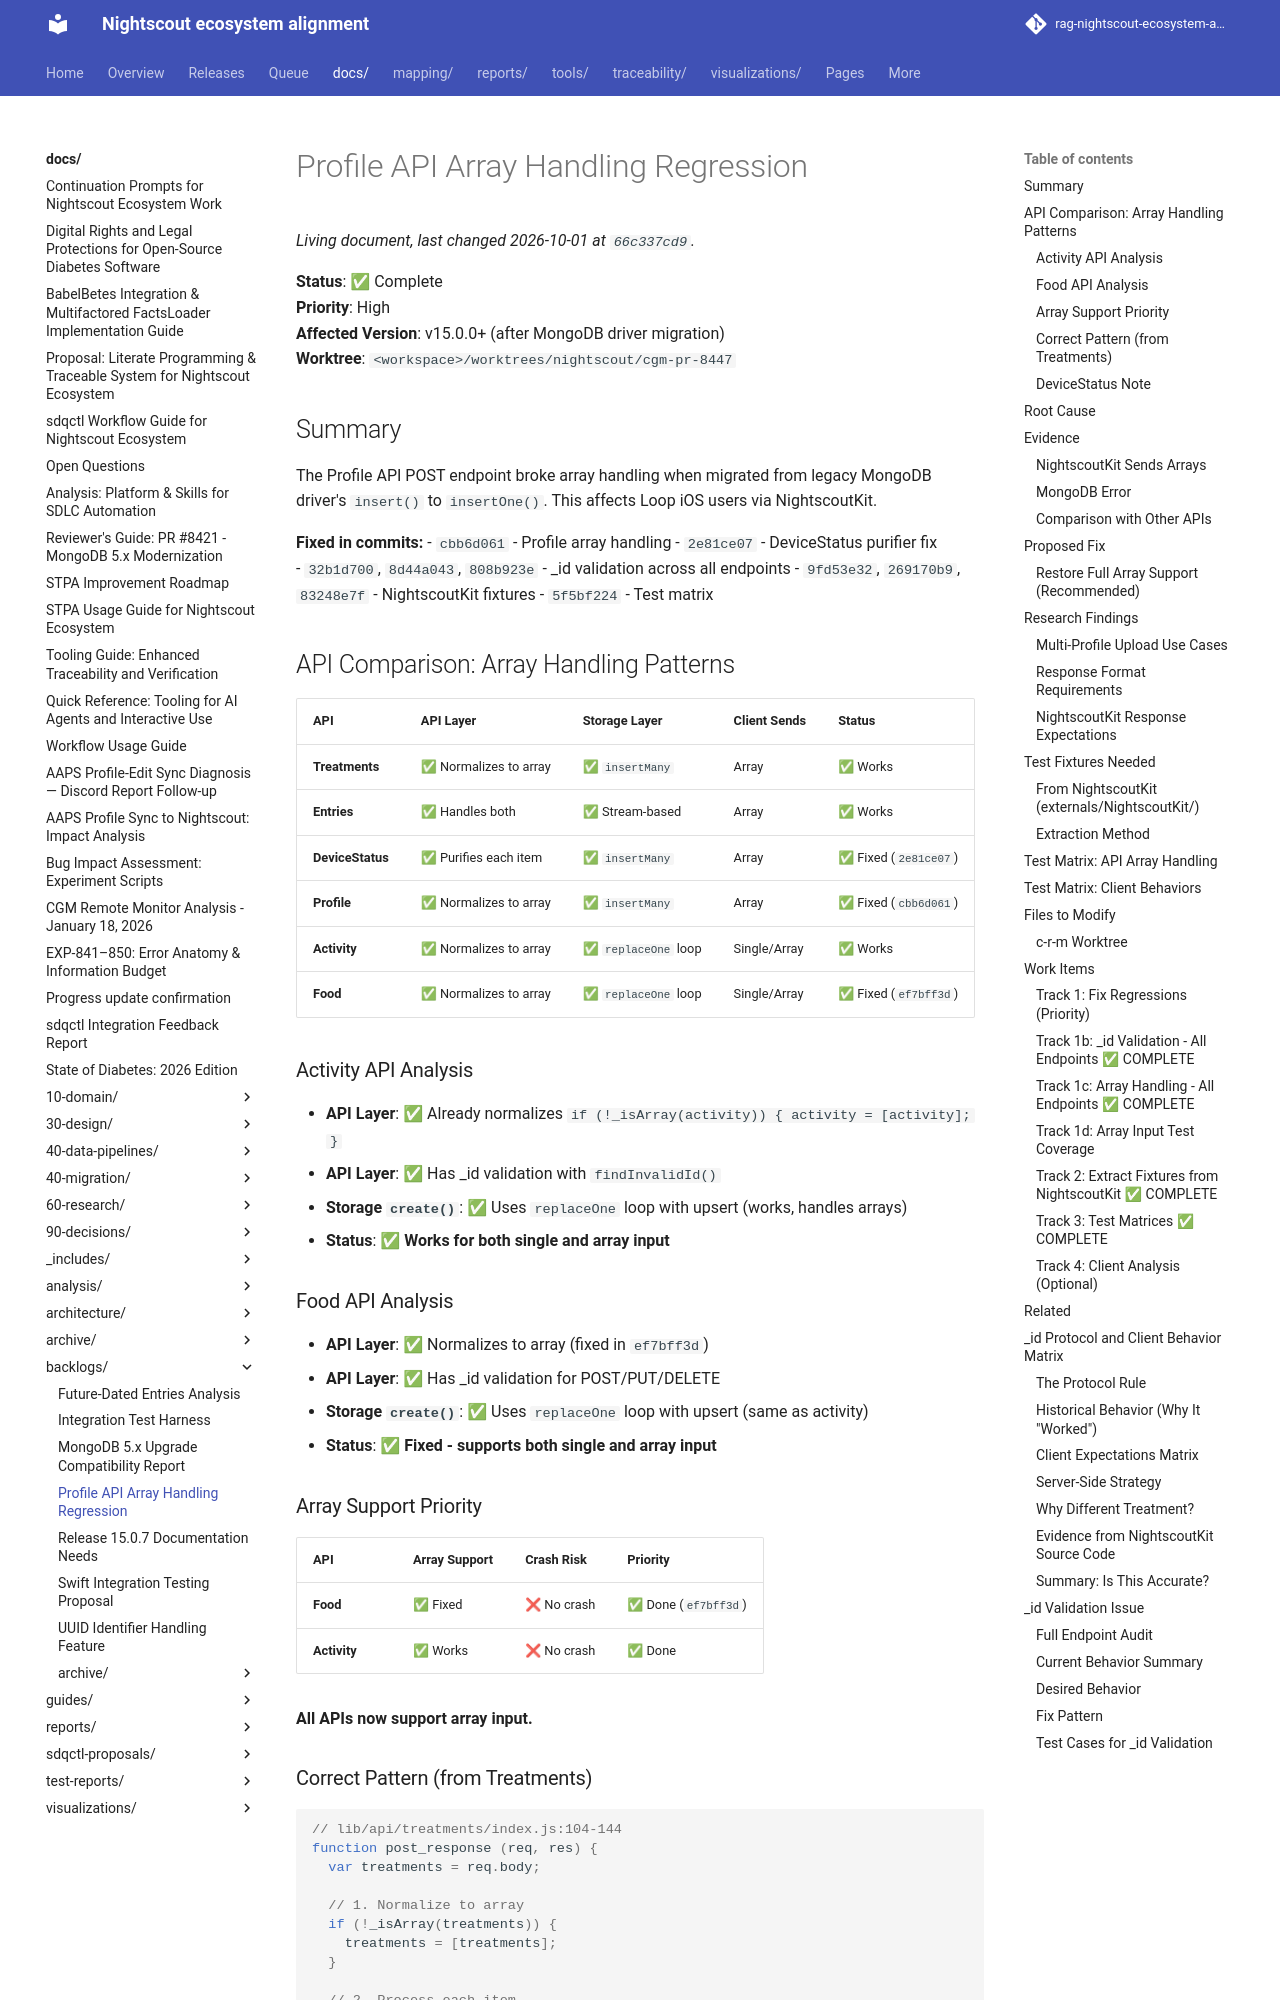

repository: bewest/rag-nightscout-ecosystem-alignment · page: docs/backlogs/profile-api-array-regression.html · generator: mkdocs

# Profile API Array Handling Regression

**Status**: ✅ Complete  
**Priority**: High  
**Affected Version**: v15.0.0+ (after MongoDB driver migration)  
**Worktree**: `<workspace>/worktrees/nightscout/cgm-pr-8447`

## Summary

The Profile API POST endpoint broke array handling when migrated from legacy MongoDB driver's `insert()` to `insertOne()`. This affects Loop iOS users via NightscoutKit.

**Fixed in commits:**
- `cbb6d061` - Profile array handling
- `2e81ce07` - DeviceStatus purifier fix  
- `32b1d700`, `8d44a043`, `808b923e` - _id validation across all endpoints
- `9fd53e32`, `269170b9`, `83248e7f` - NightscoutKit fixtures
- `5f5bf224` - Test matrix

## API Comparison: Array Handling Patterns

| API | API Layer | Storage Layer | Client Sends | Status |
|-----|-----------|---------------|--------------|--------|
| **Treatments** | ✅ Normalizes to array | ✅ `insertMany` | Array | ✅ Works |
| **Entries** | ✅ Handles both | ✅ Stream-based | Array | ✅ Works |
| **DeviceStatus** | ✅ Purifies each item | ✅ `insertMany` | Array | ✅ Fixed (`2e81ce07`) |
| **Profile** | ✅ Normalizes to array | ✅ `insertMany` | Array | ✅ Fixed (`cbb6d061`) |
| **Activity** | ✅ Normalizes to array | ✅ `replaceOne` loop | Single/Array | ✅ Works |
| **Food** | ✅ Normalizes to array | ✅ `replaceOne` loop | Single/Array | ✅ Fixed (`ef7bff3d`) |

### Activity API Analysis

- **API Layer**: ✅ Already normalizes `if (!_isArray(activity)) { activity = [activity]; }`
- **API Layer**: ✅ Has _id validation with `findInvalidId()`
- **Storage `create()`**: ✅ Uses `replaceOne` loop with upsert (works, handles arrays)
- **Status**: ✅ **Works for both single and array input**

### Food API Analysis

- **API Layer**: ✅ Normalizes to array (fixed in `ef7bff3d`)
- **API Layer**: ✅ Has _id validation for POST/PUT/DELETE
- **Storage `create()`**: ✅ Uses `replaceOne` loop with upsert (same as activity)
- **Status**: ✅ **Fixed - supports both single and array input**

### Array Support Priority

| API | Array Support | Crash Risk | Priority |
|-----|---------------|------------|----------|
| **Food** | ✅ Fixed | ❌ No crash | ✅ Done (`ef7bff3d`) |
| **Activity** | ✅ Works | ❌ No crash | ✅ Done |

**All APIs now support array input.**
